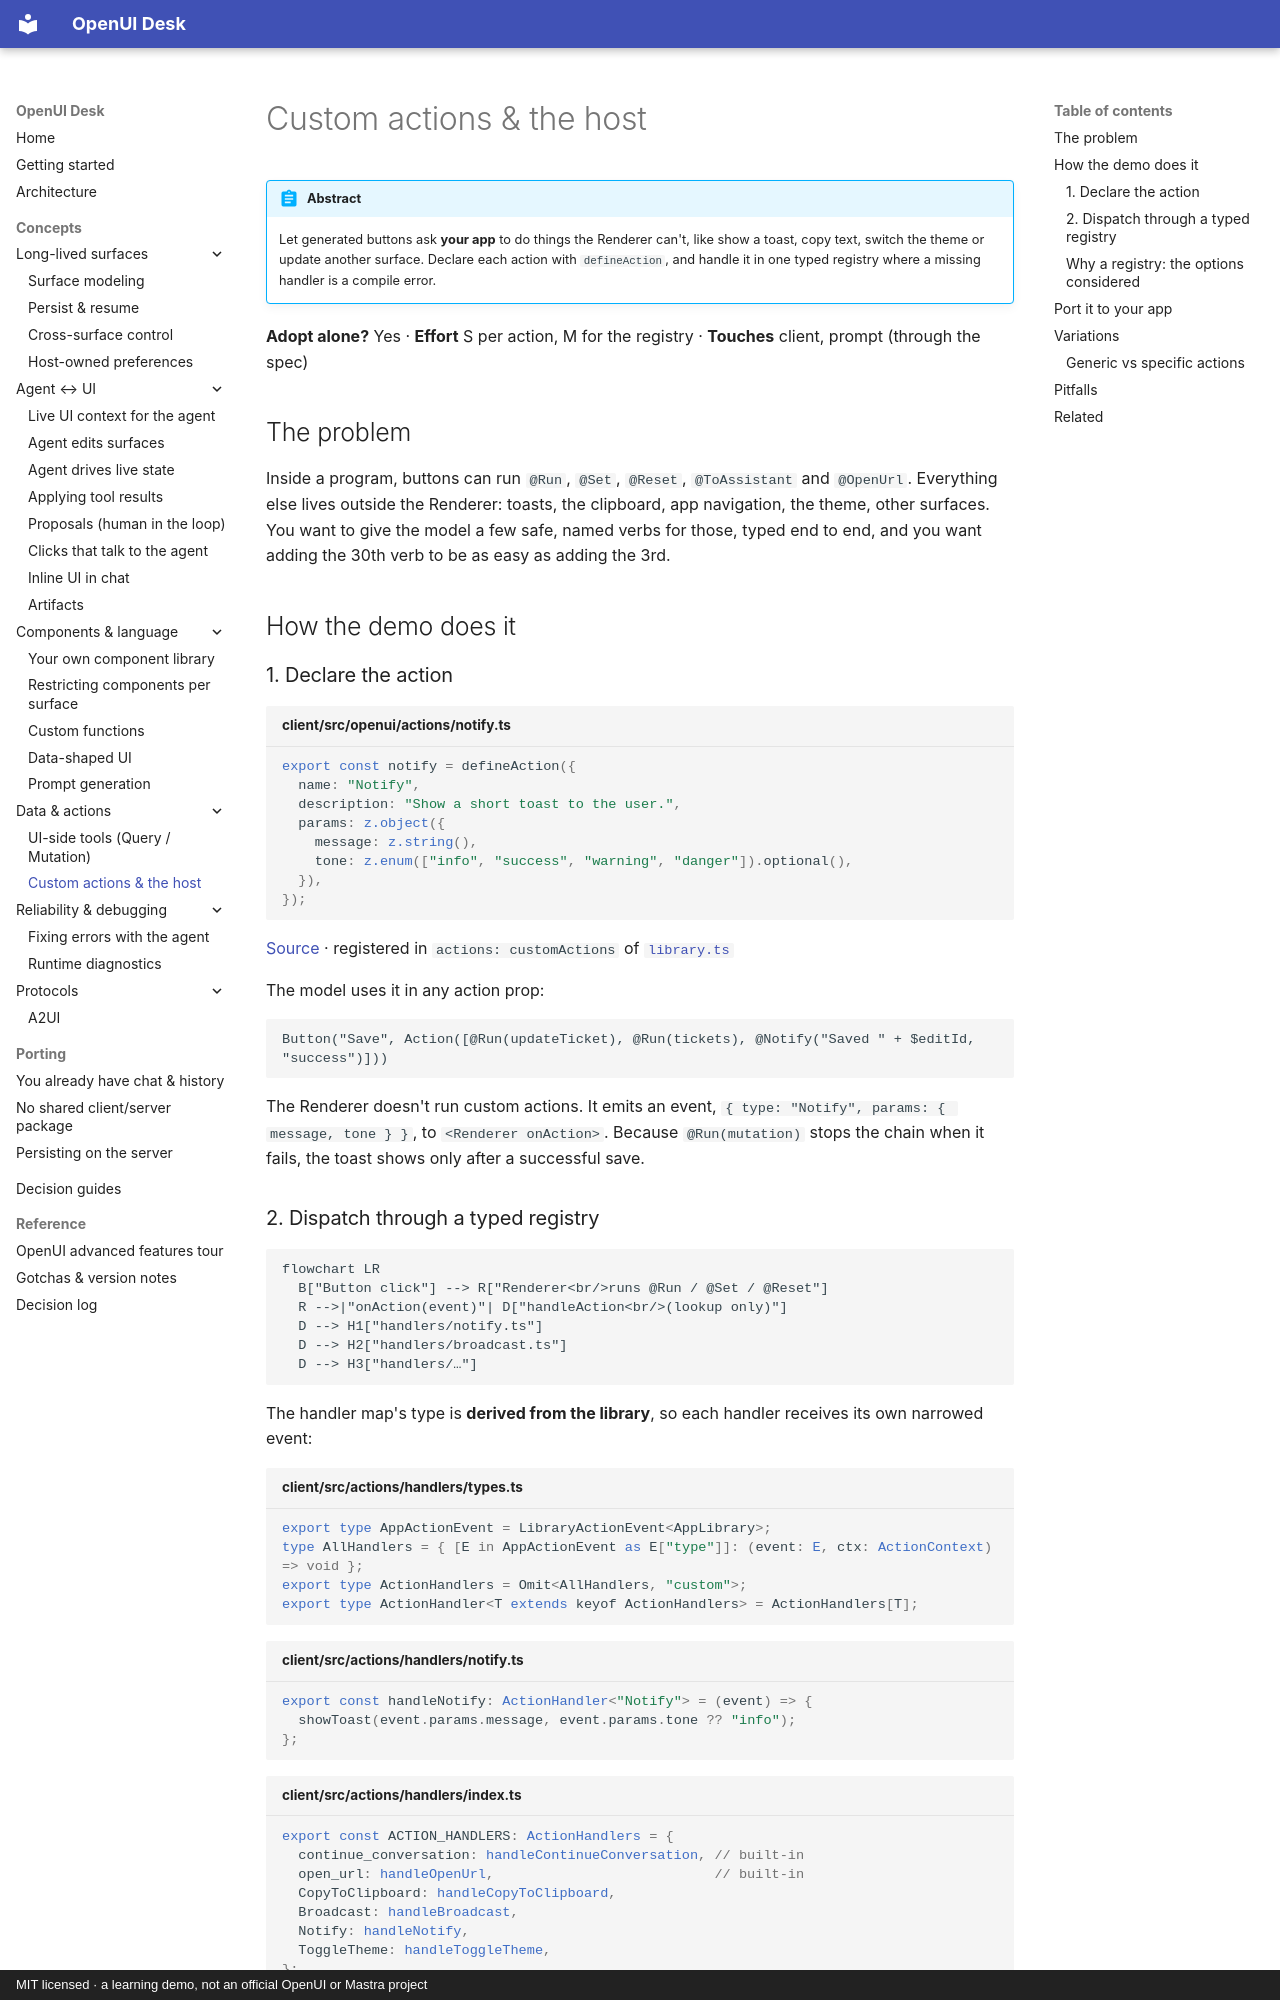

repository: asafmor/openui-desk · page: concepts/custom-actions/index.html · generator: mkdocs · copyright: MIT licensed · a learning demo, not an official OpenUI or Mastra project

# Custom actions & the host

!!! abstract
    Let generated buttons ask **your app** to do things the Renderer can't, like show a toast, copy text, switch the theme or update another surface. Declare each action with `defineAction`, and handle it in one typed registry where a missing handler is a compile error.

**Adopt alone?** Yes · **Effort** S per action, M for the registry · **Touches** client, prompt (through the spec)

## The problem

Inside a program, buttons can run `@Run`, `@Set`, `@Reset`, `@ToAssistant` and `@OpenUrl`. Everything else lives outside the Renderer: toasts, the clipboard, app navigation, the theme, other surfaces. You want to give the model a few safe, named verbs for those, typed end to end, and you want adding the 30th verb to be as easy as adding the 3rd.

## How the demo does it

### 1. Declare the action

```ts title="client/src/openui/actions/notify.ts"
export const notify = defineAction({
  name: "Notify",
  description: "Show a short toast to the user.",
  params: z.object({
    message: z.string(),
    tone: z.enum(["info", "success", "warning", "danger"]).optional(),
  }),
});
```

[Source](https://github.com/asafmor/openui-desk/blob/main/client/src/openui/actions/notify.ts) · registered in `actions: customActions` of [`library.ts`](https://github.com/asafmor/openui-desk/blob/main/client/src/openui/library.ts)

The model uses it in any action prop:

```text
Button("Save", Action([@Run(updateTicket), @Run(tickets), @Notify("Saved " + $editId, "success")]))
```

The Renderer doesn't run custom actions. It emits an event, `{ type: "Notify", params: { message, tone } }`, to `<Renderer onAction>`. Because `@Run(mutation)` stops the chain when it fails, the toast shows only after a successful save.
